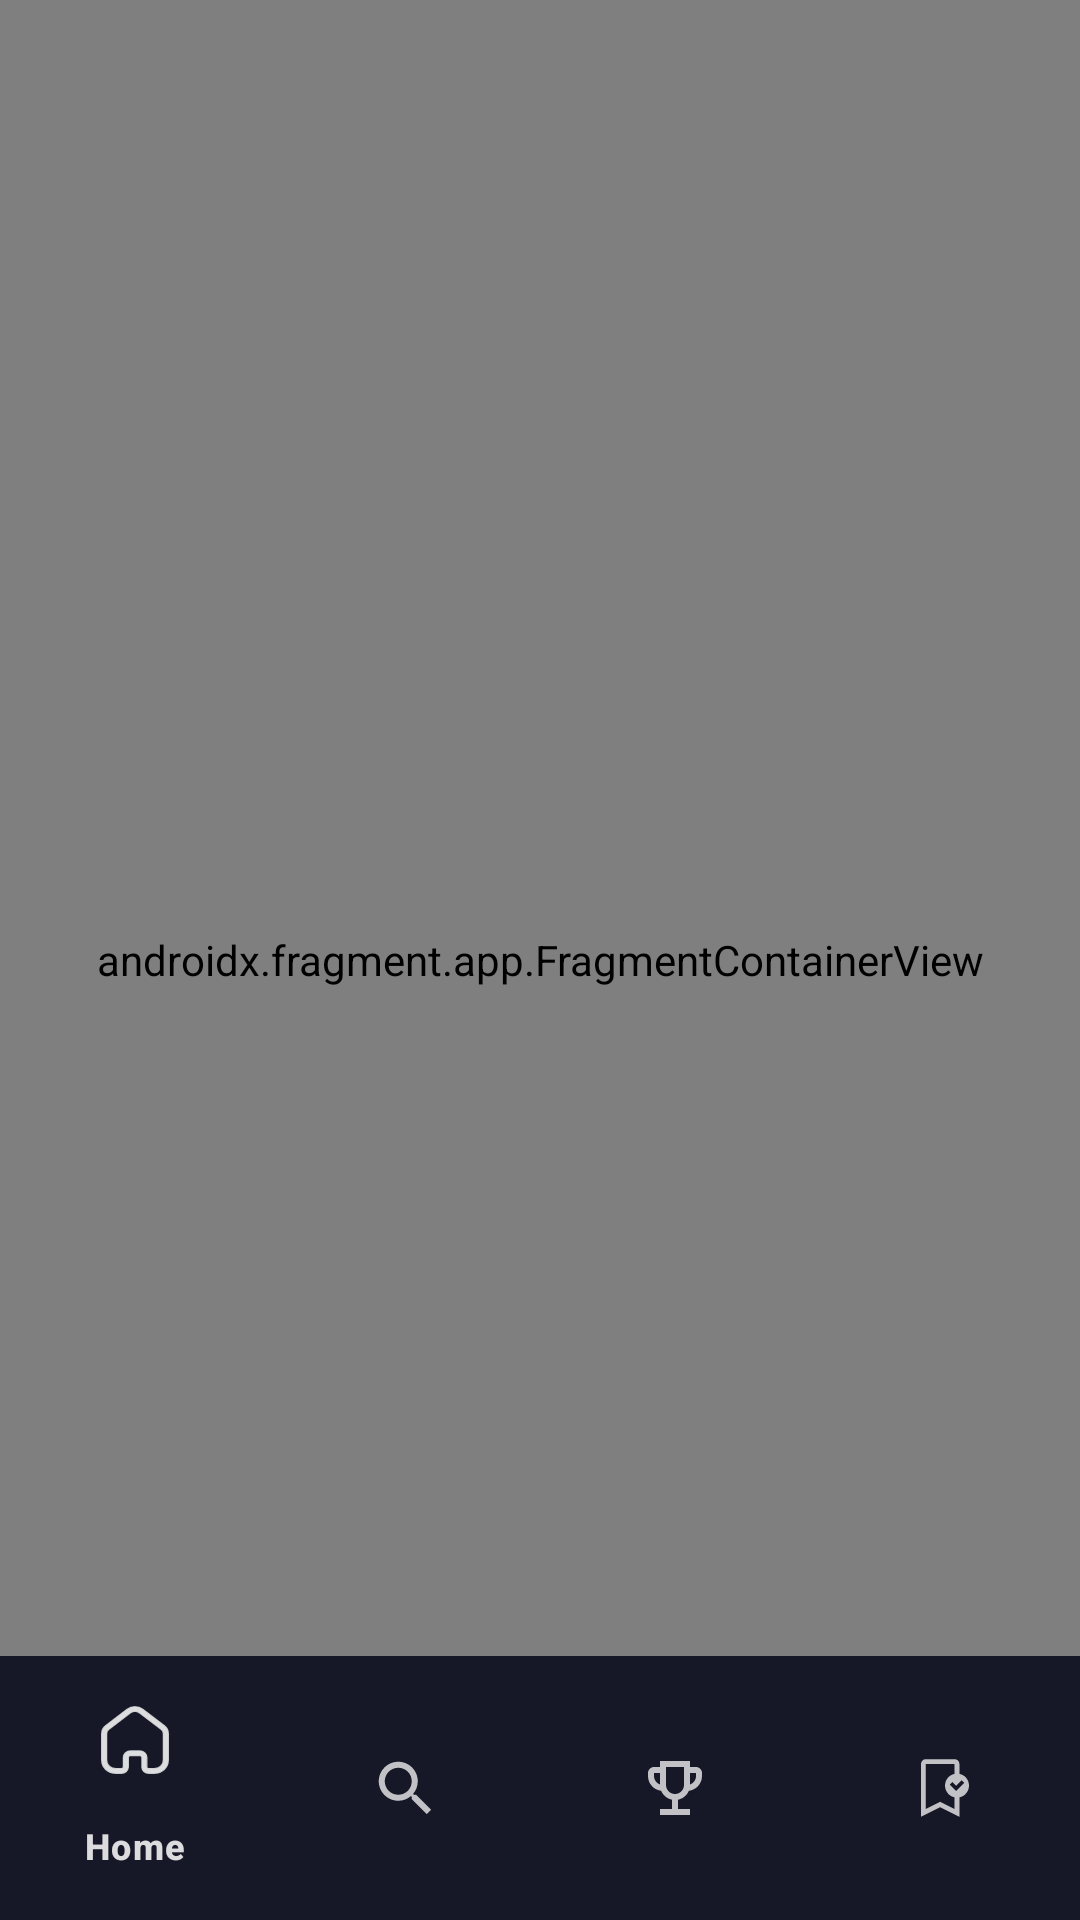

Layout XML and referenced resources for this Android screen:
<!-- AndroidManifest.xml: application theme Theme.FootballFever -->
<!-- res/layout/activity_home.xml -->
<?xml version="1.0" encoding="utf-8"?>
<layout xmlns:android="http://schemas.android.com/apk/res/android"
    xmlns:app="http://schemas.android.com/apk/res-auto"
    xmlns:tools="http://schemas.android.com/tools">

    <data>

    </data>

    <androidx.constraintlayout.widget.ConstraintLayout
        android:layout_width="match_parent"
        android:layout_height="match_parent"
        android:background="@color/background_color"
        tools:context=".ui.HomeActivity">

        <androidx.fragment.app.FragmentContainerView
            android:id="@+id/fragment_container_view"
            android:name="androidx.navigation.fragment.NavHostFragment"
            android:layout_width="match_parent"
            android:layout_height="match_parent"
            app:defaultNavHost="true"
            app:layout_constraintBottom_toBottomOf="parent"
            app:layout_constraintEnd_toEndOf="parent"
            app:layout_constraintStart_toStartOf="parent"
            app:layout_constraintTop_toTopOf="parent"
            app:navGraph="@navigation/navigation" />
        <com.google.android.material.bottomnavigation.BottomNavigationView
            android:id="@+id/nav_bottom"
            android:layout_width="match_parent"
            android:layout_height="@dimen/nav_bottom_height"
            android:paddingTop="@dimen/small_padding"
            android:paddingBottom="@dimen/small_padding"
            app:backgroundTint="@color/background_color"
            app:itemActiveIndicatorStyle="@style/App.Custom.Indicator"
            app:itemIconTint="@color/white87"
            app:itemTextColor="@color/white87"
            app:labelVisibilityMode="selected"
            app:layout_constraintBottom_toBottomOf="parent"
            app:layout_constraintEnd_toEndOf="parent"
            app:layout_constraintStart_toStartOf="parent"
            app:menu="@menu/nav_items" />

    </androidx.constraintlayout.widget.ConstraintLayout>
</layout>
<!-- resources referenced by this layout -->
<resources>
  <color name="background_color">@color/Primary_color</color>
  <color name="white87">#DEF9F9F9</color>
  <dimen name="small_padding">4dp</dimen>
  <style name="App.Custom.Indicator" parent="Widget.Material3.BottomNavigationView.ActiveIndicator">
          <item name="android:color">@color/green</item>
  
      </style>
  <style name="Theme.FootballFever" parent="Base.Theme.FootballFever" />
  <color name="Primary_color">#171827</color>
  <style name="Widget.Material3.BottomNavigationView.ActiveIndicator" parent="">
          <item name="android:width" tools:ignore="PrivateResource">
              64dp
          </item>
          <item name="android:height" tools:ignore="PrivateResource">
              32dp
          </item>
          <item name="marginHorizontal" tools:ignore="PrivateResource">
              @dimen/m3_bottom_nav_item_active_indicator_margin_horizontal
          </item>
          <item name="shapeAppearance">
              @style/ShapeAppearance.Material3.NavigationBarView.ActiveIndicator
          </item>
          <item name="android:color">@color/background_color</item>
      </style>
  <color name="green">#49B931</color>
  <style name="Base.Theme.FootballFever" parent="Theme.Material3.DayNight.NoActionBar">
          
          
          <item name="android:statusBarColor">@color/Primary_color</item>
      </style>
</resources>
